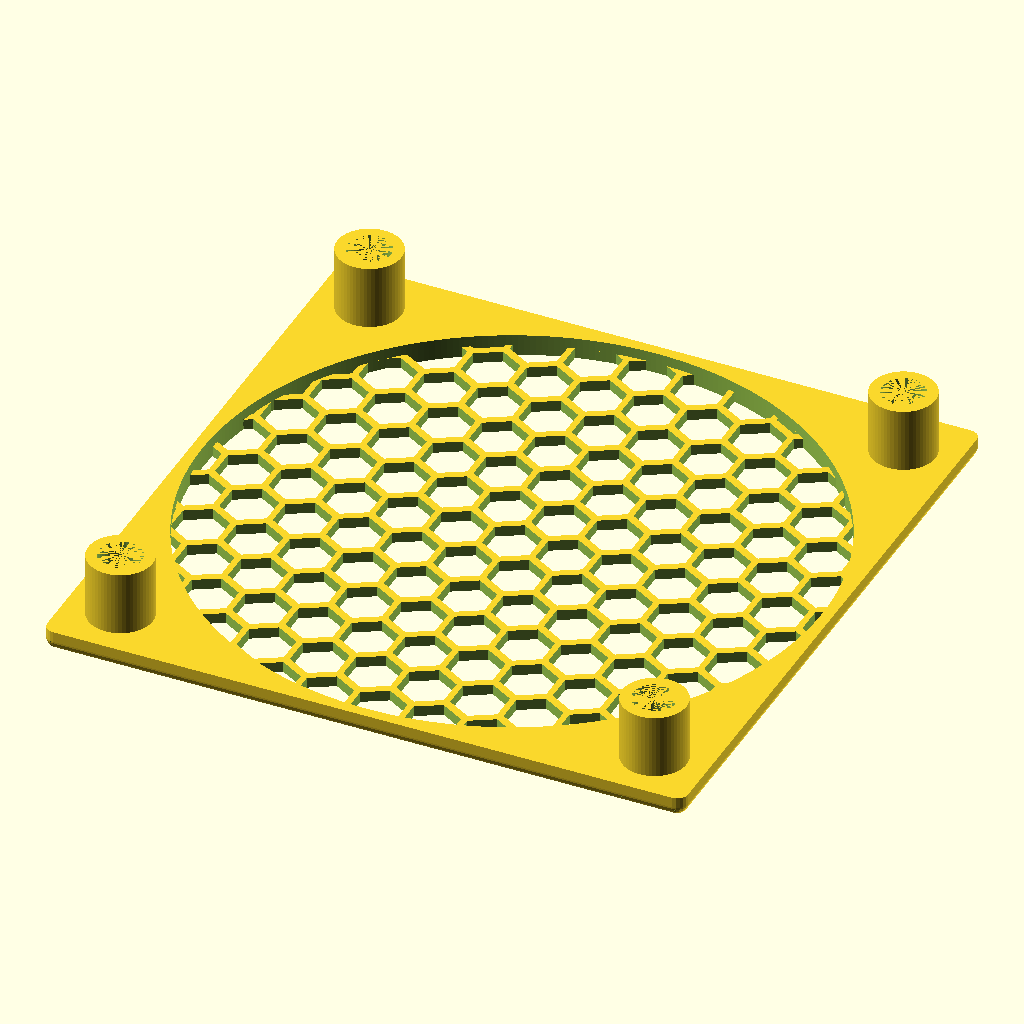
Cell 1: rendered with the file's own defaults.
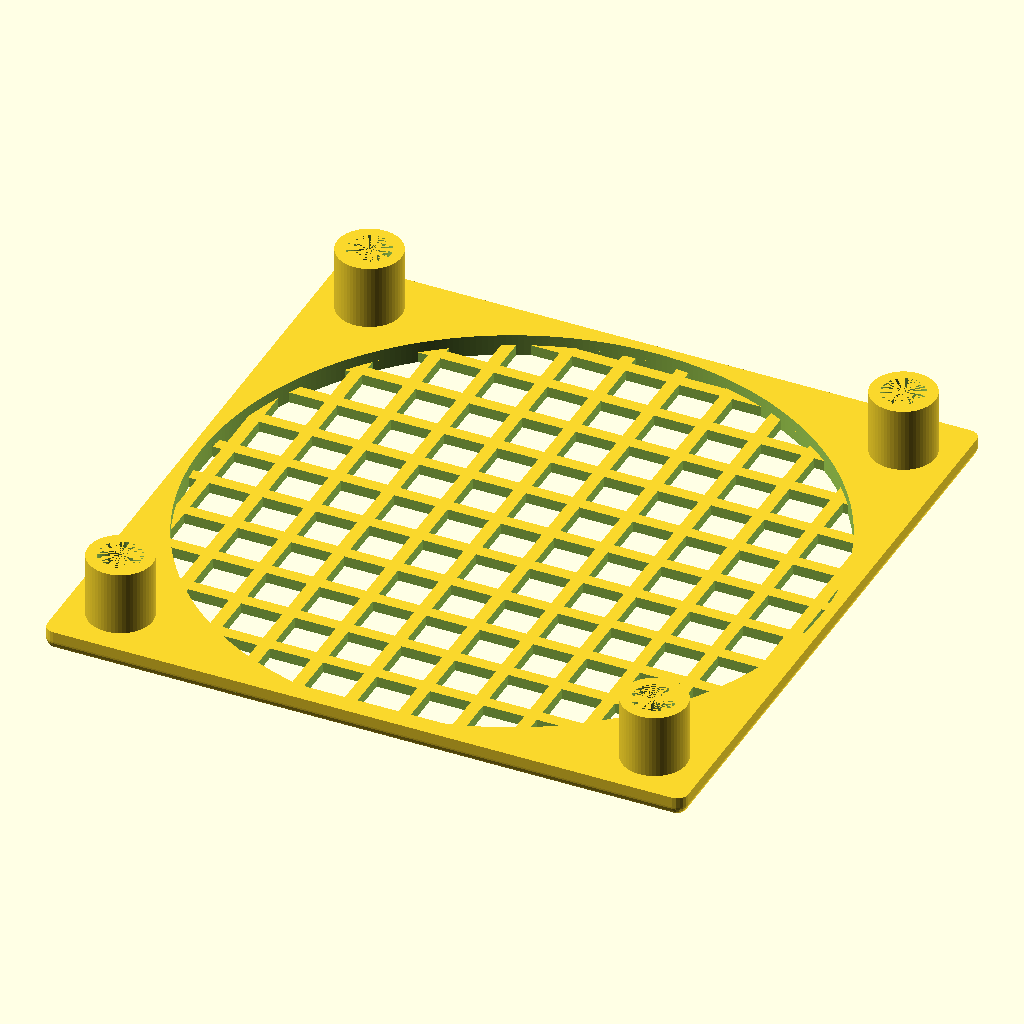
Cell 2 — mesh_kind set to "square", the other parameters unchanged.
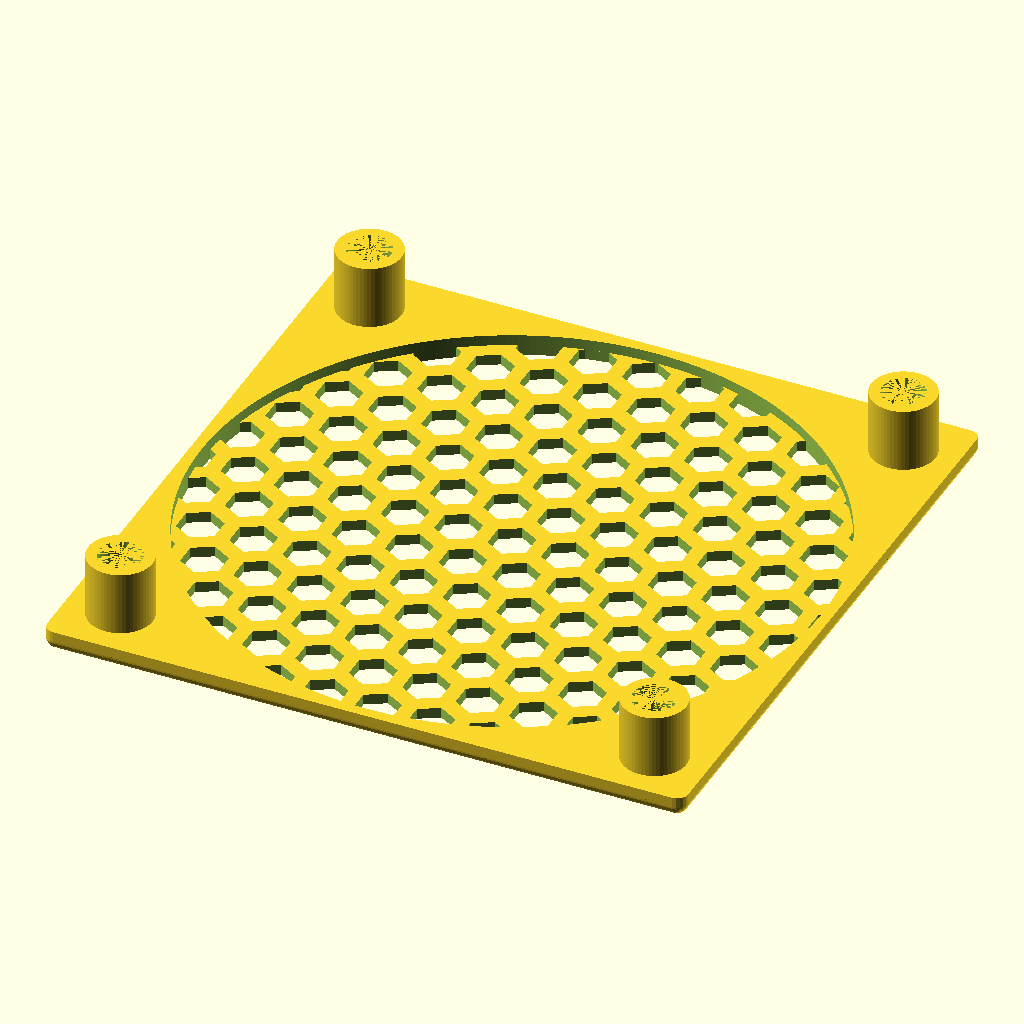
Cell 3 — mesh_density_ratio set to 120, the other parameters unchanged.
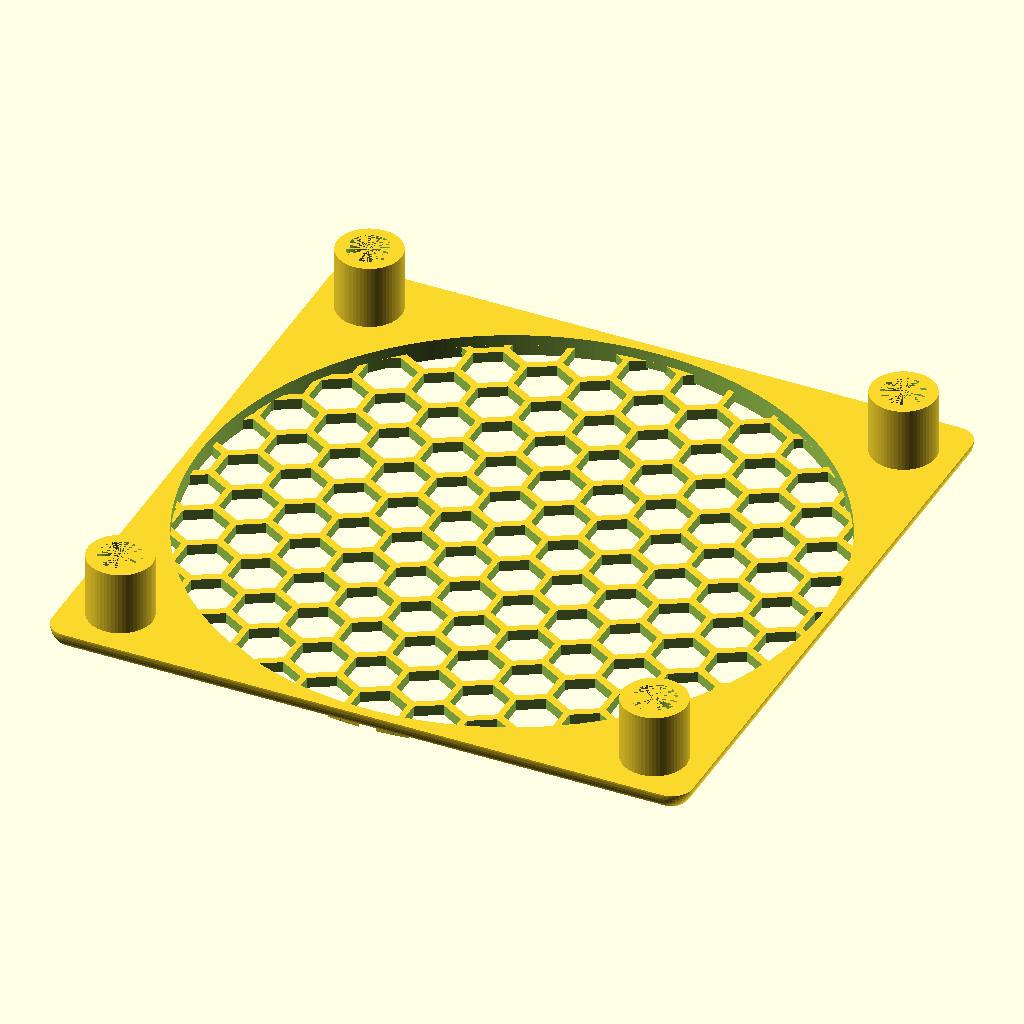
Cell 4: outer_roundness = 100 (everything else at default).
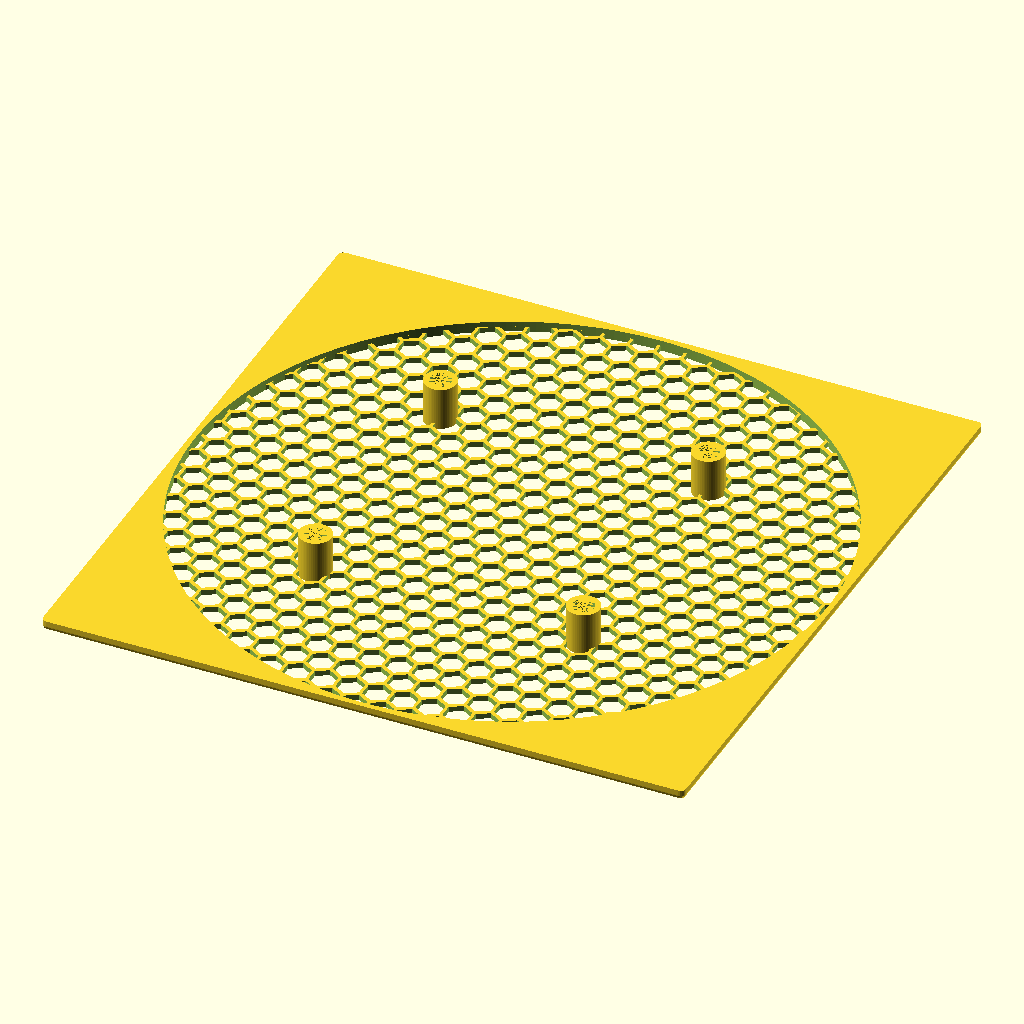
Cell 5 — fan_side_length set to 120, the other parameters unchanged.
All cells are drawn from the same view direction (rotation 55°, 0°, 25°, orthographic, colour scheme Cornfield), but the view is re-fitted for each cell, so position and scale can differ between cells as well as the parameter.
Source of the model, inputs/thingiverse/files/thing-1362157/files/fanguard-studs.scad:
//
// parametric fanguard (rev 1.01) - 20130806-1638
//
// (c)Jeremie Francois (jeremie.francois@gmail.com)
//	http://www.thingiverse.com/MoonCactus
//	http://tridimake.blogspot.com
//
// Licence: Attribution - Share Alike - Creative Commons
//

// Fan size (eg. 25, 30, 40, 50 mm side length)
fan_side_length=60;

// Distance between two consecutive mounting fan screws (respectively 20, 24, 32, 40 mm)
mount_hole_width=50;

// Mounting screw diameter (respectively 3, 3, 3.5, 4.5 mm)
mount_hole_d=4;

// diameter of countersunk mounting hole (outer diamater of pin)
outer_pin_diameter=6;

// height of pin (depth of countersinking hole + space you want between the guard and the fan)
pin_height=6;

// The mesh kind
mesh_kind="hex"; // [hex,square,radial_circles,radial_poly]

// The mesh cell size (mm)
mesh_holes_d=5;

// The mesh thickness (mm)
mesh_thickness=1;

// Additional distance between the mesh and the fan (add it to the mesh thickness for the total height) (mm)
mesh_clearance=1;

// Mesh string thickness ratio (depends on your nozzle and gcode generator); default gives about 0.8 mm (two passes)
mesh_density_ratio= 98; // [90:120]

// Minimum side wall thickness (mm)
solid_outer_border=1;

// Outer roundness (ratio over the total height; values over 50% ask for a thick wall also)
outer_roundness=50; // [0:100]

// Mesh radial offset for circular meshes (tune it for a better flow, when the outer ring is the most "open")
mesh_offset= 68; // [0:100]

tol=0.1+0;
$fa=1+0;
$fs=0.33+0;


dholes= mesh_holes_d;
marginhole= (fan_side_length-mount_hole_width)/2;
roundness= outer_roundness * (mesh_thickness + mesh_clearance) / 100;

function drot(radius, spacing)= 360 / round( (2 * 3.1415926 * radius) / spacing );

module wedge(radius,dholes)
{
	w= (drot(radius, dholes)/2) * mesh_density_ratio / 125;
	dl= (mesh_holes_d) * mesh_density_ratio / 135;
	translate([0,0,-tol])
	scale([1,1,mesh_thickness+2*tol])
	hull()
	{
		rotate([0,0,-w]) translate([radius-dl/2,0,0])	cylinder(r=0.1,$fn=4);
		rotate([0,0,+w]) translate([radius-dl/2,0,0])	cylinder(r=0.1,$fn=4);
		
		translate([radius+1.05*dl/2,0,0])	cylinder(r=0.1,$fn=4);
		
		rotate([0,0,-w]) translate([radius+dl/2,0,0])	cylinder(r=0.1,$fn=4);
		rotate([0,0,+w]) translate([radius+dl/2,0,0])	cylinder(r=0.1,$fn=4);
	}
}

union()
{
	difference()
	{
		hull()
		{
			for(i=[-1,+1]) for(j=[-1,+1])
				translate([i*(fan_side_length/2-roundness),j*(fan_side_length/2-roundness),0])
					translate([0,0,roundness])
					{
						intersection() { sphere(r=roundness); translate([0,0,-roundness-tol]) cylinder(r=roundness+tol, h=roundness+tol); }
						cylinder(r=roundness,h=mesh_thickness+mesh_clearance-roundness);
					}
		}
		// Carve main section and screw holes
		translate([0,0,-tol]) scale([1,1,mesh_thickness+mesh_clearance+2*tol])
		{
			cylinder(r=fan_side_length/2-solid_outer_border);
			for(i=[-1,+1]) for(j=[-1,+1])
				translate([i*(fan_side_length/2-marginhole),j*(fan_side_length/2-marginhole),0])
					cylinder(r=mount_hole_d/2);
        }
	}

	difference()
	{
		cylinder(r=fan_side_length/2-solid_outer_border+tol, h=mesh_thickness);
		// Hey... if you find this readable, you are mad :)
		if(mesh_kind=="radial_circles" || mesh_kind=="radial_poly")
		{
			for(radius=[mesh_offset*mesh_holes_d/100:mesh_holes_d*0.95:fan_side_length/2])
				// circumference= 2*PI*radius
				for(rot=[0:drot(radius, dholes):359.9])
					rotate([0,0,rot])
						if(mesh_kind=="radial_poly")
							wedge(radius,dholes);
						else if(mesh_kind=="radial_circles")
						{
							translate([radius,0,-tol])
							cylinder(r=38*mesh_holes_d/mesh_density_ratio, h=mesh_thickness+2*tol);
						}
		}
		else // hex or square
		{
			for(i=[0:dholes:fan_side_length/2+dholes])
				for(j=[0:dholes:fan_side_length/2+dholes])
					for(si=[-1,+1]) for(sj=[-1,+1]) scale([si,sj,1])
						if(mesh_kind=="hex")
						{
							translate([i + (((j+dholes) / dholes + 1) % 2) * dholes/2 ,(j)*0.9,-tol]) // HUH!
								rotate([0,0,30])
									cylinder(r=50*mesh_holes_d/mesh_density_ratio, $fn=6, h=mesh_thickness+2*tol);
						}
						else if(mesh_kind=="square")
						{
							translate([i,j,-tol])
								cube([
									75*mesh_holes_d/mesh_density_ratio,
									75*mesh_holes_d/mesh_density_ratio,
									mesh_thickness*3+2*tol],center=true);
						}
		}
	}
    difference(){
    for(i=[-1,+1]) for(j=[-1,+1]){
				translate([i*(fan_side_length/2-marginhole),j*(fan_side_length/2-marginhole),0])
					cylinder(r=outer_pin_diameter/2,h=pin_height+mesh_clearance+mesh_thickness);}
                    
    for(i=[-1,+1]) for(j=[-1,+1]){
				translate([i*(fan_side_length/2-marginhole),j*(fan_side_length/2-marginhole),0])
					cylinder(r=mount_hole_d/2,h=pin_height+mesh_clearance+mesh_thickness);}
                }
}
Customizer parameters (derived from the source; name, type, default, range or options):
fan_side_length: number, default 60
mount_hole_width: number, default 50
mount_hole_d: number, default 4
outer_pin_diameter: number, default 6
pin_height: number, default 6
mesh_kind: string, default "hex", options "hex", "square", "radial_circles", "radial_poly"
mesh_holes_d: number, default 5
mesh_thickness: number, default 1
mesh_clearance: number, default 1
mesh_density_ratio: number, default 98, range 90 to 120
solid_outer_border: number, default 1
outer_roundness: number, default 50, range 0 to 100
mesh_offset: number, default 68, range 0 to 100
